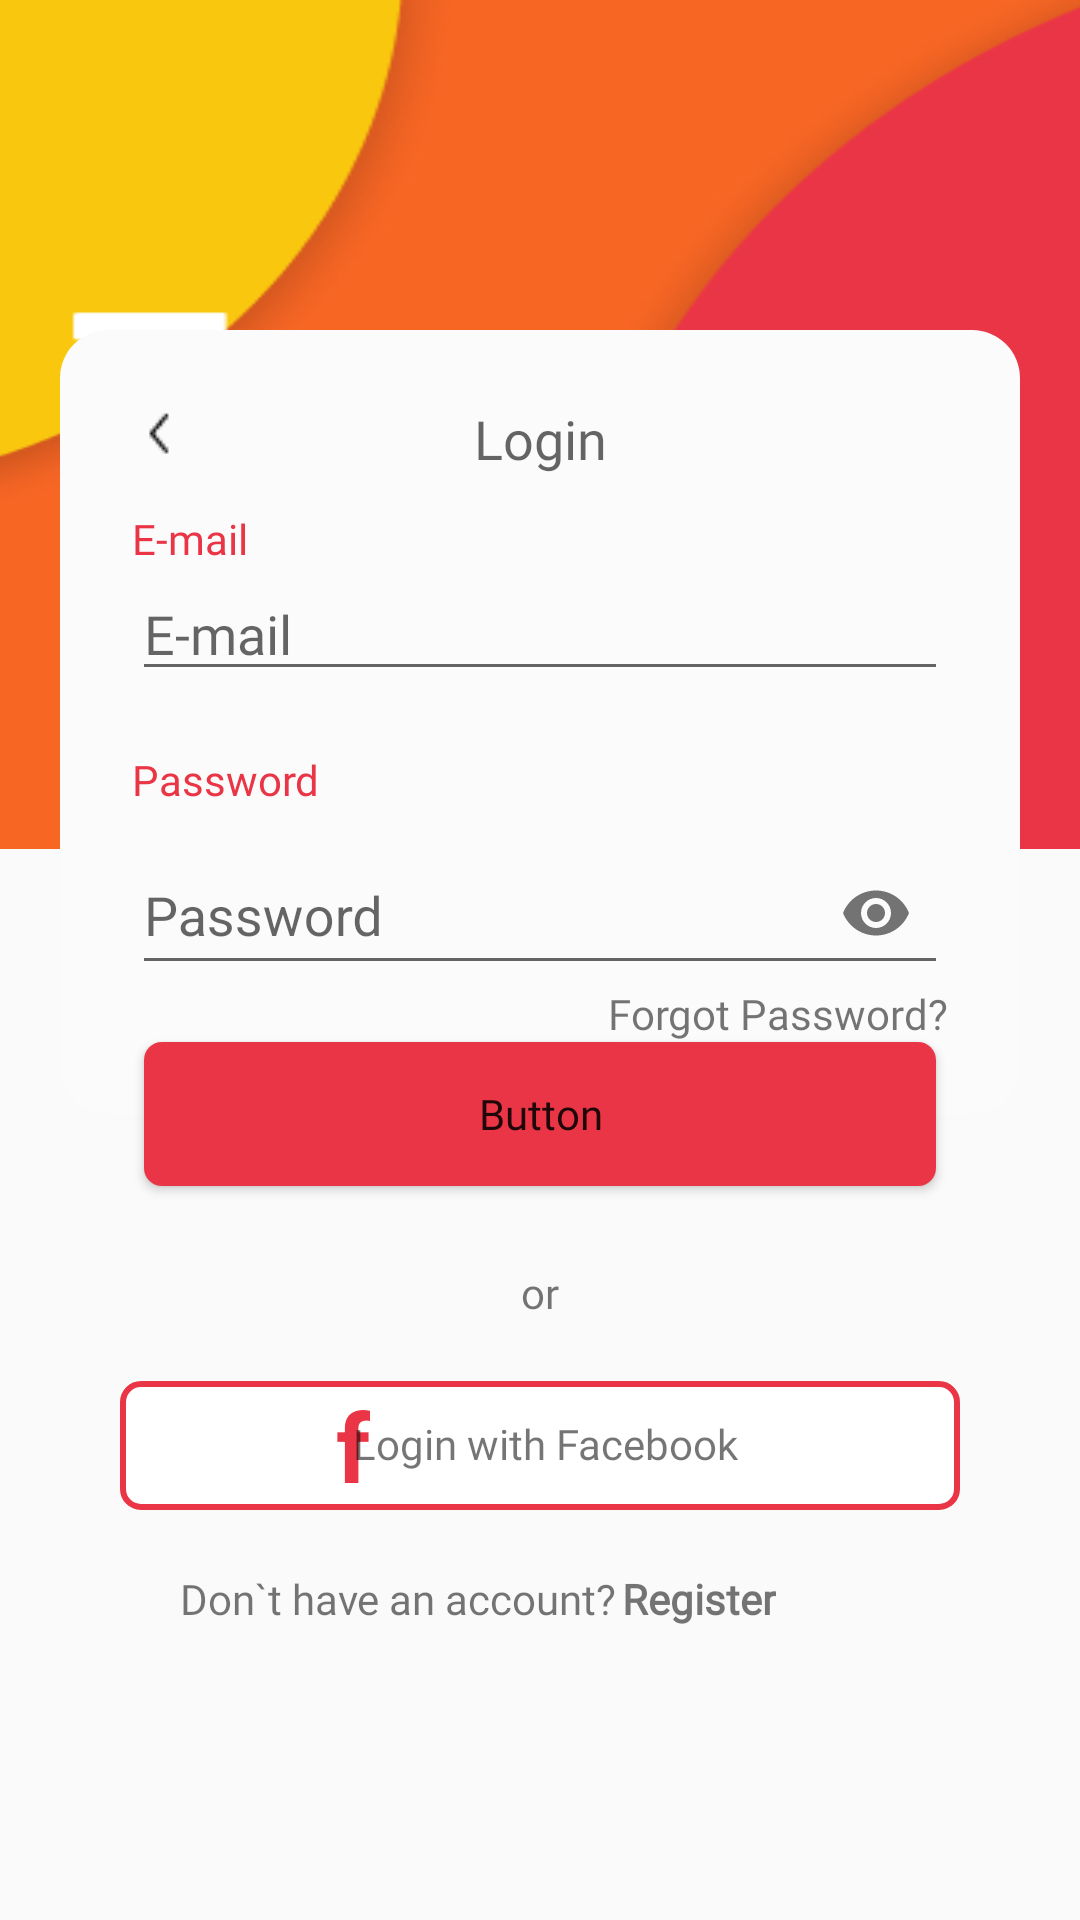

This screen was rendered from an Android layout file. Write that file and the resources it references.
<!-- AndroidManifest.xml: application theme AppTheme -->
<!-- res/layout/activity_login.xml -->
<?xml version="1.0" encoding="utf-8"?>
<androidx.constraintlayout.widget.ConstraintLayout xmlns:android="http://schemas.android.com/apk/res/android"
    xmlns:app="http://schemas.android.com/apk/res-auto"
    xmlns:tools="http://schemas.android.com/tools"
    android:layout_width="match_parent"
    android:layout_height="match_parent"
    tools:context=".ui.activity.LoginActivity">

    <ImageView
        android:layout_width="425dp"
        android:layout_height="283dp"
        android:background="@drawable/background"
        android:scaleType="center"
        app:layout_constraintEnd_toEndOf="parent"
        app:layout_constraintStart_toStartOf="parent"
        app:layout_constraintTop_toTopOf="parent" />

    <androidx.constraintlayout.widget.ConstraintLayout
        android:id="@+id/cl_form"
        android:layout_width="match_parent"
        android:layout_height="wrap_content"
        android:layout_marginStart="20dp"
        android:layout_marginTop="110dp"
        android:layout_marginEnd="20dp"
        android:background="@drawable/input_form_shape"
        android:orientation="vertical"
        android:padding="24dp"
        app:layout_constraintEnd_toEndOf="parent"
        app:layout_constraintStart_toStartOf="parent"
        app:layout_constraintTop_toTopOf="parent">
        
        
        <ImageView
            android:id="@+id/img_arrow"
            android:layout_width="wrap_content"
            android:layout_height="wrap_content"
            android:background="@drawable/ic_arrow_left"
            app:layout_constraintEnd_toStartOf="@+id/tv_login"
            app:layout_constraintHorizontal_bias="0"
            app:layout_constraintStart_toStartOf="parent"
            app:layout_constraintTop_toTopOf="parent"
            tools:ignore="NotSibling" />
        
        <TextView
            android:id="@+id/tv_login"
            android:layout_width="wrap_content"
            android:layout_height="wrap_content"
            android:layout_centerHorizontal="true"
            android:layout_centerVertical="true"
            android:fontFamily="@font/montserrat"
            android:text="Login"
            android:textAppearance="?android:textAppearanceMedium"
            app:layout_constraintEnd_toEndOf="parent"
            app:layout_constraintStart_toStartOf="parent"
            app:layout_constraintTop_toTopOf="parent" />
        
        <TextView
            android:id="@+id/tv_email"
            android:layout_width="wrap_content"
            android:layout_height="wrap_content"
            android:layout_marginTop="16dp"
            android:fontFamily="@font/montserrat"
            android:text="E-mail"
            android:textColor="@color/color_login_form"
            app:layout_constraintStart_toStartOf="parent"
            app:layout_constraintTop_toBottomOf="@+id/img_arrow" />
        
        <EditText
            android:id="@+id/et_email"
            android:layout_width="match_parent"
            android:layout_height="wrap_content"
            android:fontFamily="@font/montserrat"
            android:hint="E-mail"
            android:maxLines="1"
            app:layout_constraintStart_toStartOf="parent"
            app:layout_constraintTop_toBottomOf="@+id/tv_email" />
        
        <TextView
            android:id="@+id/tv_password"
            android:layout_width="wrap_content"
            android:layout_height="wrap_content"
            android:layout_marginTop="20dp"
            android:fontFamily="@font/montserrat"
            android:text="Password"
            android:textColor="@color/color_login_form"
            app:layout_constraintStart_toStartOf="parent"
            app:layout_constraintTop_toBottomOf="@+id/et_email" />
        
        
        <com.google.android.material.textfield.TextInputLayout
            android:id="@+id/et_password_layout"
            android:layout_width="match_parent"
            android:layout_height="wrap_content"
            android:fontFamily="@font/montserrat"
            android:hint="Password"
            app:layout_constraintStart_toStartOf="parent"
            app:layout_constraintTop_toBottomOf="@+id/tv_password"
            app:passwordToggleEnabled="true">

            <com.google.android.material.textfield.TextInputEditText
                android:id="@+id/et_password"
                android:layout_width="match_parent"
                android:layout_height="match_parent"
                android:inputType="textPassword" />
        </com.google.android.material.textfield.TextInputLayout>
        >
        
        <TextView
            android:id="@+id/tv_forgorpass"
            android:layout_width="wrap_content"
            android:layout_height="wrap_content"
            android:fontFamily="@font/montserrat"
            android:text="Forgot Password?"
            app:layout_constraintEnd_toEndOf="parent"
            app:layout_constraintTop_toBottomOf="@+id/et_password_layout" />
        


    </androidx.constraintlayout.widget.ConstraintLayout>

    <TextView
        android:id="@+id/tv_or"
        android:layout_width="wrap_content"
        android:layout_height="wrap_content"
        android:layout_marginTop="50dp"
        android:fontFamily="@font/montserrat"
        android:text="or"
        app:layout_constraintEnd_toEndOf="parent"
        app:layout_constraintStart_toStartOf="parent"
        app:layout_constraintTop_toBottomOf="@+id/cl_form" />

    <androidx.constraintlayout.widget.ConstraintLayout
        android:id="@+id/btn_loginFacebook"
        android:layout_width="match_parent"
        android:layout_height="wrap_content"
        android:layout_marginStart="40dp"
        android:layout_marginTop="20dp"

        android:layout_marginEnd="40dp"
        android:background="@drawable/login_facebook_shape"
        android:clickable="true"
        android:foregroundGravity="center_vertical"
        app:layout_constraintEnd_toEndOf="parent"
        app:layout_constraintStart_toStartOf="parent"
        app:layout_constraintTop_toBottomOf="@+id/tv_or">

        <TextView
            android:id="@+id/tv_f"
            android:layout_width="wrap_content"
            android:layout_height="wrap_content"
            android:layout_marginStart="72dp"
            android:text="f"
            android:textColor="@color/color_login_form"
            android:textSize="32sp"
            android:textStyle="bold"
            app:layout_constraintBottom_toBottomOf="parent"
            app:layout_constraintStart_toStartOf="parent"
            app:layout_constraintTop_toTopOf="parent"
            app:layout_constraintVertical_bias="0.0" />

        <TextView
            android:id="@+id/tv_logFacebook"
            android:layout_width="wrap_content"
            android:layout_height="wrap_content"
            android:layout_marginEnd="80dp"
            android:fontFamily="@font/montserrat"
            android:gravity="center"
            android:text="Login with Facebook"
            app:layout_constraintBottom_toBottomOf="parent"
            app:layout_constraintEnd_toEndOf="parent"
            app:layout_constraintStart_toEndOf="@+id/tv_f"
            app:layout_constraintTop_toTopOf="parent"
            app:layout_constraintVertical_bias="0.478" />

    </androidx.constraintlayout.widget.ConstraintLayout>

    <TextView
        android:id="@+id/tv_dont"
        android:layout_width="wrap_content"
        android:layout_height="wrap_content"
        android:layout_marginStart="60dp"
        android:layout_marginTop="20dp"
        android:fontFamily="@font/montserrat"
        android:text="Don`t have an account?"
        app:layout_constraintStart_toStartOf="parent"
        app:layout_constraintTop_toBottomOf="@+id/btn_loginFacebook" />

    <TextView
        android:id="@+id/tv_register"
        android:layout_width="wrap_content"
        android:layout_height="wrap_content"
        android:layout_marginTop="20dp"
        android:layout_marginEnd="100dp"
        android:clickable="true"
        android:fontFamily="@font/montserrat"
        android:text="Register"
        android:textStyle="bold"
        app:layout_constraintEnd_toEndOf="parent"
        app:layout_constraintHorizontal_bias="0.606"
        app:layout_constraintStart_toEndOf="@+id/tv_dont"
        app:layout_constraintTop_toBottomOf="@+id/btn_loginFacebook" />

    <Button
        android:id="@+id/btn_login"
        android:layout_width="match_parent"
        android:layout_height="wrap_content"
        android:layout_marginStart="48dp"
        android:layout_marginEnd="48dp"
        android:background="@drawable/login_button_shape"
        android:fontFamily="@font/montserrat"
        android:text="Button"
        android:textAllCaps="false"
        app:layout_constraintBottom_toBottomOf="@+id/cl_form"
        app:layout_constraintEnd_toEndOf="parent"
        app:layout_constraintStart_toStartOf="parent"
        app:layout_constraintTop_toBottomOf="@+id/cl_form" />


</androidx.constraintlayout.widget.ConstraintLayout>
<!-- resources referenced by this layout -->
<resources>
  <color name="color_login_form">#EA3546</color>
  <!-- drawable background: png bitmap (drawable, 27274 bytes) -->
  <!-- drawable ic_arrow_left: png bitmap (drawable, 210 bytes) -->
  <!-- drawable input_form_shape (drawable) -->
  <?xml version="1.0" encoding="UTF-8"?>
  <shape xmlns:android="http://schemas.android.com/apk/res/android">
      <solid android:color="#FBFBFB"/>
      <corners android:radius="16dp" />
  </shape>
  <!-- drawable login_button_shape (drawable) -->
  <?xml version="1.0" encoding="UTF-8"?>
  <shape xmlns:android="http://schemas.android.com/apk/res/android">
      <solid android:color="@color/color_login_form"/>
  
  
      <padding android:left="2dp"
          android:top="2dp"
          android:right="2dp"
          android:bottom="2dp"/>
  
      <corners android:radius="6dp" />
  </shape>
  <!-- drawable login_facebook_shape (drawable) -->
  <?xml version="1.0" encoding="UTF-8"?>
  <shape xmlns:android="http://schemas.android.com/apk/res/android">
      <solid android:color="#FFFFFF"/>
      <corners android:radius="6dp" />
      <stroke android:width="2dp" android:color="@color/color_login_form"/>
  
  
  </shape>
  <style name="AppTheme" parent="Theme.AppCompat.Light.NoActionBar">
          
          <item name="colorPrimary">@color/colorPrimary</item>
          <item name="colorPrimaryDark">@color/colorPrimaryDark</item>
          <item name="colorAccent">@color/colorAccent</item>
      </style>
  <color name="colorPrimary">#6200EE</color>
  <color name="colorPrimaryDark">#3700B3</color>
  <color name="colorAccent">#03DAC5</color>
</resources>
